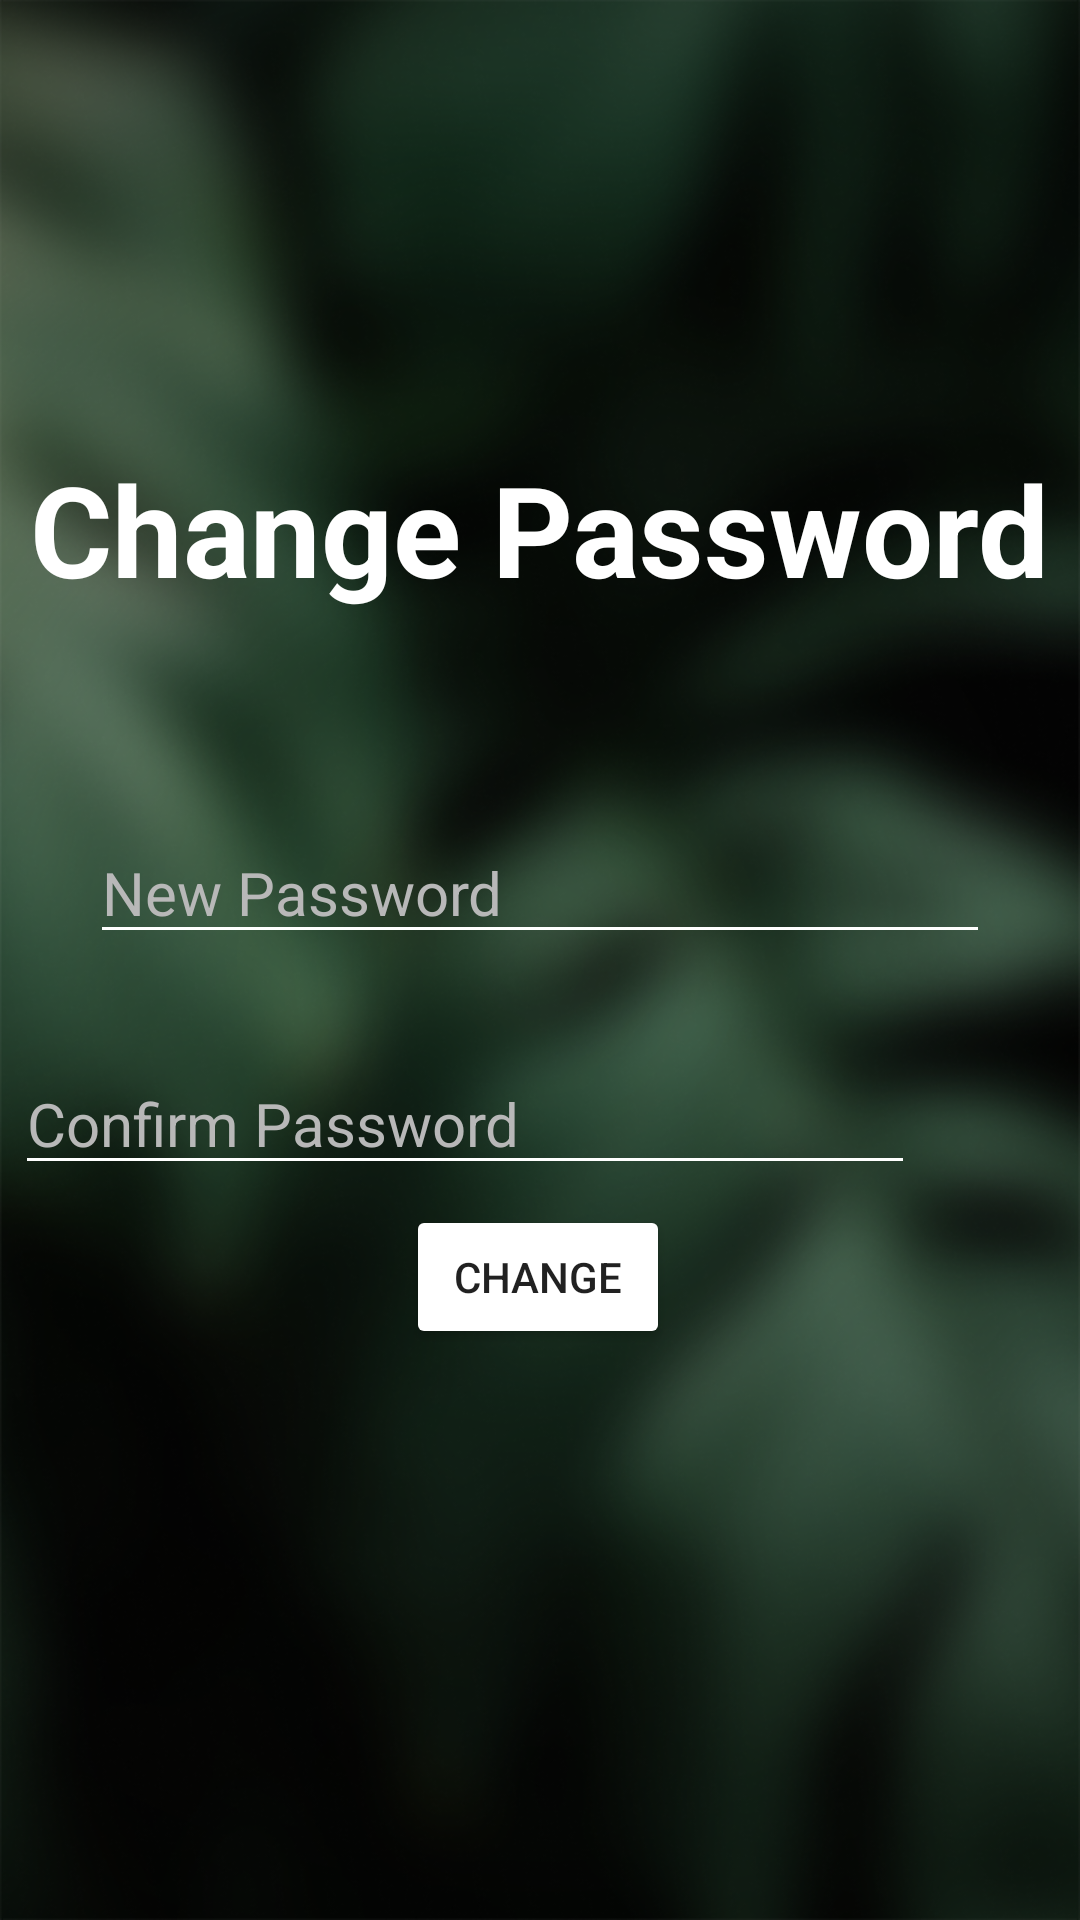

The Android layout XML behind this screen, and the referenced resources:
<!-- AndroidManifest.xml: application theme Theme.Plantor -->
<!-- res/layout/activity_change_password.xml -->
<?xml version="1.0" encoding="utf-8"?>
<androidx.constraintlayout.widget.ConstraintLayout xmlns:android="http://schemas.android.com/apk/res/android"
    xmlns:app="http://schemas.android.com/apk/res-auto"
    xmlns:tools="http://schemas.android.com/tools"
    android:layout_width="match_parent"
    android:layout_height="match_parent"
    tools:context=".ui.login.LostActivity"
    android:background="@drawable/login_splash_2_720">

    <TextView
        android:id="@+id/change_title"
        android:layout_width="wrap_content"
        android:layout_height="wrap_content"
        android:layout_marginTop="148dp"
        android:text="Change Password"
        android:textColor="@color/login_primary"
        android:textSize="42dp"
        android:textStyle="bold"
        app:layout_constraintEnd_toEndOf="parent"
        app:layout_constraintStart_toStartOf="parent"
        app:layout_constraintTop_toTopOf="parent" />

    <EditText
        android:id="@+id/newPassword"
        android:layout_width="300dp"
        android:layout_height="wrap_content"
        android:layout_marginBottom="48dp"
        android:ems="10"
        android:hint="New Password"
        android:inputType="textPassword"
        android:textSize="20sp"
        android:backgroundTint="@color/login_primary"
        android:textColor="@color/login_primary"
        android:textColorHint="@color/login_hint"
        app:layout_constraintBottom_toBottomOf="parent"
        app:layout_constraintEnd_toEndOf="parent"
        app:layout_constraintStart_toStartOf="parent"
        app:layout_constraintTop_toTopOf="parent" />

    <EditText
        android:id="@+id/confirmPassword"
        android:layout_width="300dp"
        android:layout_height="wrap_content"
        android:layout_marginStart="56dp"
        android:layout_marginLeft="56dp"
        android:layout_marginTop="33dp"
        android:layout_marginEnd="55dp"
        android:layout_marginRight="55dp"
        android:backgroundTint="@color/login_primary"
        android:ems="10"
        android:hint="Confirm Password"
        android:inputType="textPassword"
        android:textColor="@color/login_primary"
        android:textColorHint="@color/login_hint"
        android:textSize="20sp"
        app:layout_constraintEnd_toEndOf="parent"
        app:layout_constraintHorizontal_bias="1.0"
        app:layout_constraintStart_toStartOf="parent"
        app:layout_constraintTop_toBottomOf="@+id/newPassword" />

    <Button
        android:id="@+id/buttonChange"
        android:layout_width="wrap_content"
        android:layout_height="wrap_content"
        android:layout_marginBottom="184dp"
        android:backgroundTint="@color/button_important_background"
        android:text="change"
        android:textColor="@color/button_important_text"
        app:layout_constraintBottom_toBottomOf="parent"
        app:layout_constraintEnd_toEndOf="parent"
        app:layout_constraintHorizontal_bias="0.498"
        app:layout_constraintStart_toStartOf="parent"
        app:layout_constraintTop_toBottomOf="@+id/confirmPassword" />
</androidx.constraintlayout.widget.ConstraintLayout>
<!-- resources referenced by this layout -->
<resources>
  <color name="login_hint">#B8B8B8</color>
  <color name="login_primary">#FFFFFFFF</color>
  <!-- drawable login_splash_2_720: png bitmap (drawable, 534148 bytes) -->
  <style name="Theme.Plantor" parent="Theme.MaterialComponents.DayNight.DarkActionBar">
          
          <item name="colorPrimary">@color/purple_500</item>
          <item name="colorPrimaryVariant">@color/purple_700</item>
          <item name="colorOnPrimary">@color/white</item>
          
          <item name="colorSecondary">@color/teal_200</item>
          <item name="colorSecondaryVariant">@color/teal_700</item>
          <item name="colorOnSecondary">@color/black</item>
          
          <item name="android:statusBarColor" tools:targetApi="l">?attr/colorPrimaryVariant</item>
          
      </style>
  <color name="purple_500">#FF6200EE</color>
  <color name="purple_700">#FF3700B3</color>
  <color name="white">#FFFFFFFF</color>
  <color name="teal_200">#FF03DAC5</color>
  <color name="teal_700">#FF018786</color>
  <color name="black">#FF000000</color>
</resources>
